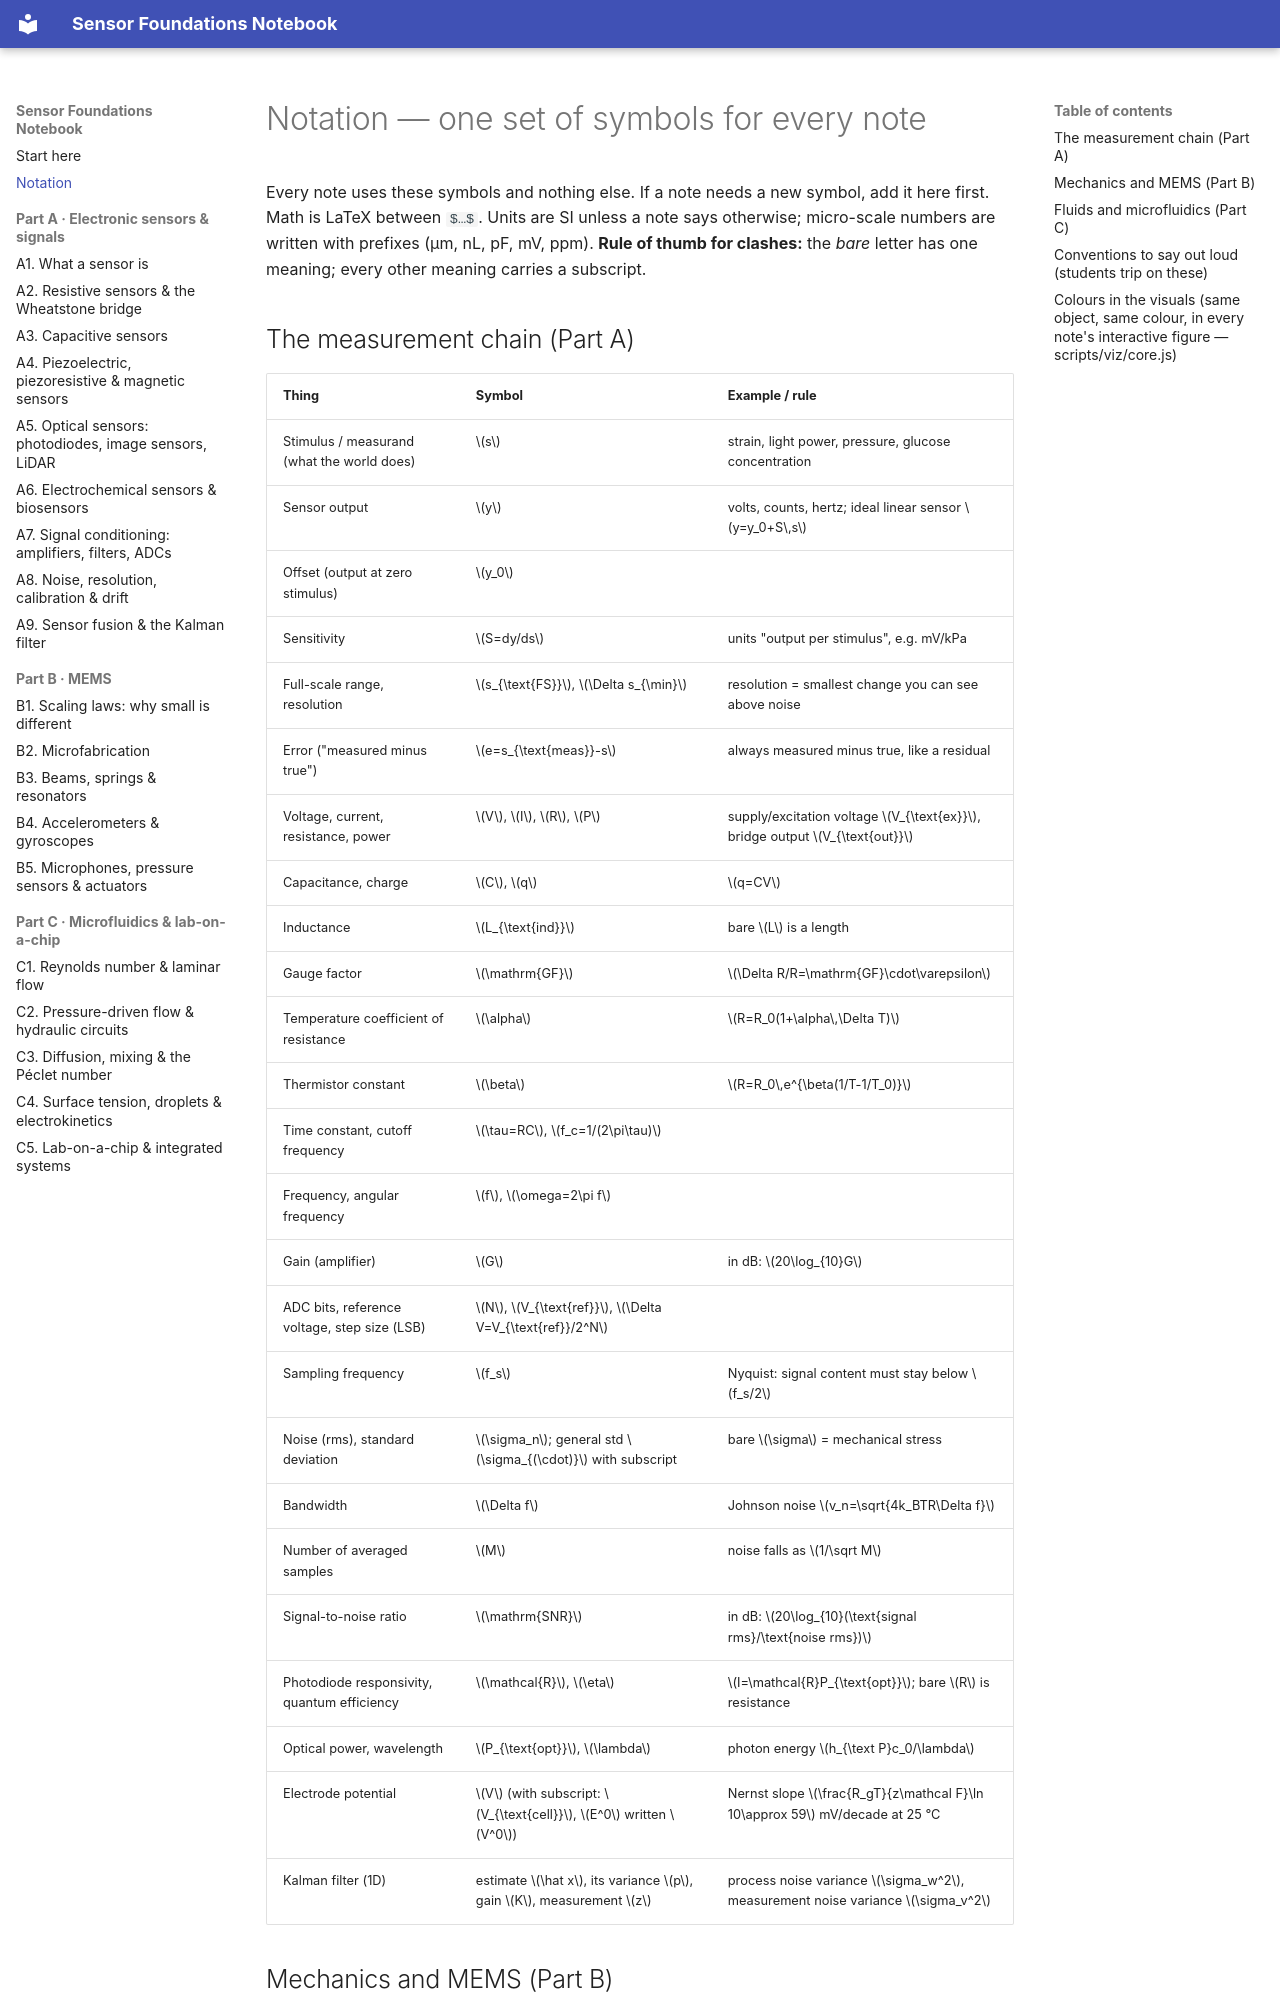

repository: znjubery/Sensor-Foundation · page: notation/index.html · generator: mkdocs

# Notation — one set of symbols for every note

Every note uses these symbols and nothing else. If a note needs a new symbol, add it here first.
Math is LaTeX between `$…$`. Units are SI unless a note says otherwise; micro-scale numbers are written with prefixes
(µm, nL, pF, mV, ppm). **Rule of thumb for clashes:** the *bare* letter has one meaning; every other meaning carries a subscript.
